The GitHub repository jainam0037/Media-Player-with-Hand-Gesture contains a labelled image folder "data" with 7 categories: palm, fist, thumbs up, thumbs down, index pointing right, index pointing left, no gesture. Examples follow, each with its label.

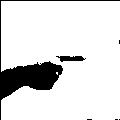
Label: index pointing right

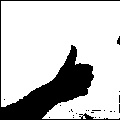
Label: thumbs up

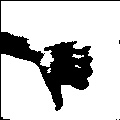
Label: thumbs down

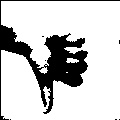
Label: thumbs down

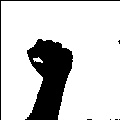
Label: fist

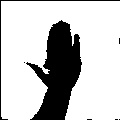
Label: palm
